Labelled photos from "Project_dataset_updated_split_OT", an image-classification folder in FootOfTheFoot/garlic-grape-classifier. The possible labels are: garlic bulb, garlic clove, green grape, other grape.

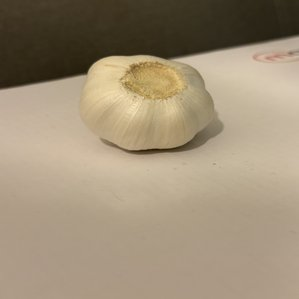
Label: garlic bulb

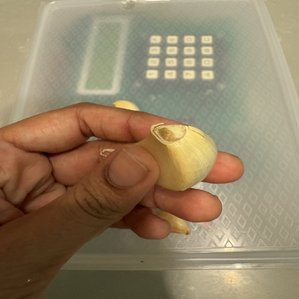
Label: garlic clove

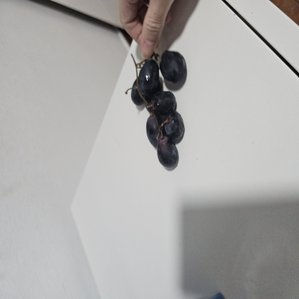
Label: other grape

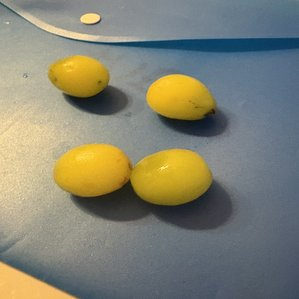
Label: green grape

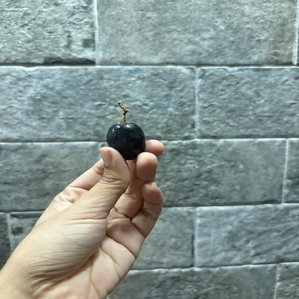
Label: other grape

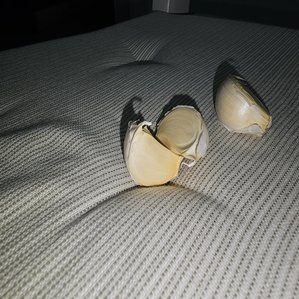
Label: garlic clove
